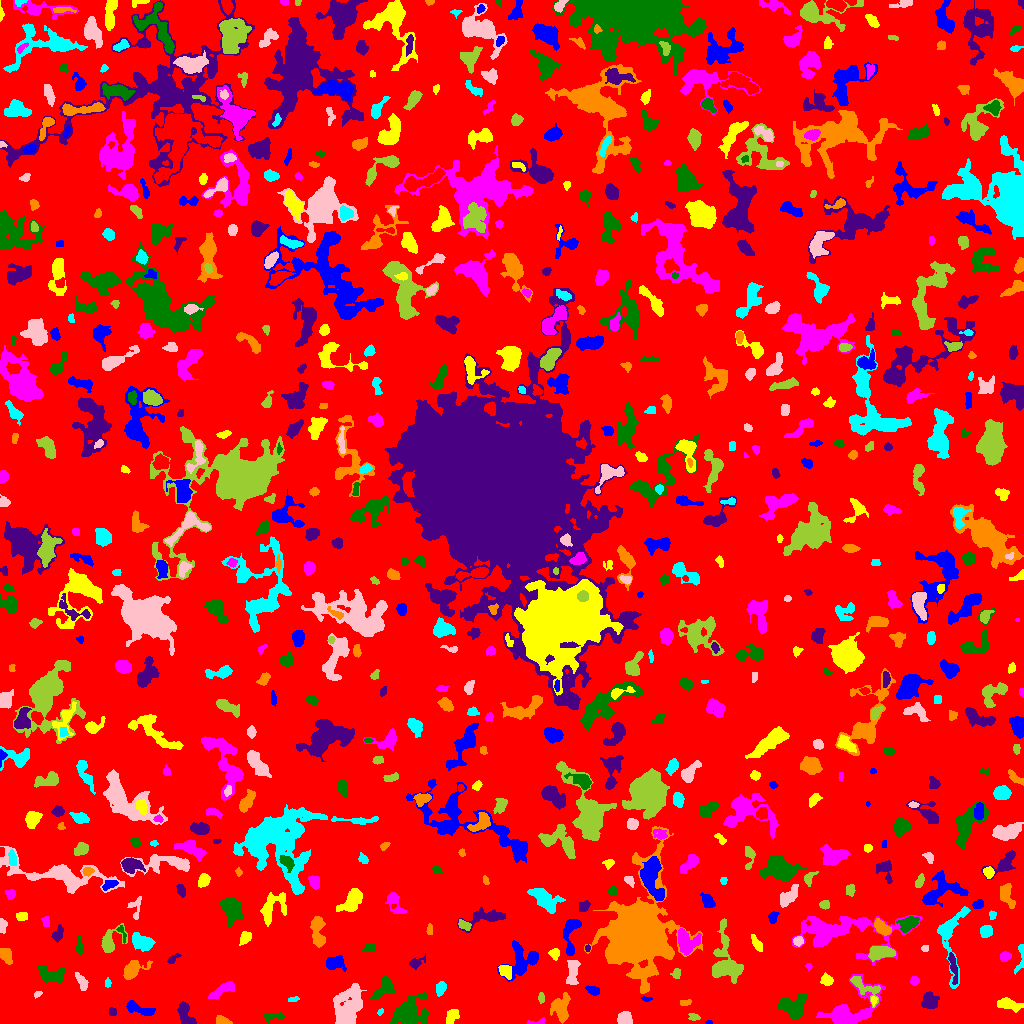

Data behind this chart, as committed beside it:
ID, X, Y, A, B, theta, total_flux, mu_max, mu_median, mu_mean, R_fwhm, R_e, R10, R90, x_start, x_end, y_start, y_end, area, greylevel
0, 510.7, 515.7, 300.1, 296.8, -1.374, 1044516, 9.0, 1.0, 1.361, 57.56, 220.3, 85.36, 367.1, 0, 1023, 0, 1023, 767600, 1.361
1, 709, 1.342, 1.688, 0.9961, -0.005054, 73.0, 5.0, 2.5, 2.607, 2.111, 1.493, 0.5642, 2.459, 705, 712, 0, 3, 28, 5.607
2, 452.3, 8.415, 3.589, 2.27, 0.9497, 272.0, 5.0, 1.0, 1.7, 3.785, 3.385, 1.382, 5.557, 446, 459, 0, 14, 160, 5.7
3, 534.5, 1.012, 5.382, 1.137, 0.1197, 80.0, 4.0, 1.0, 1.127, 2.459, 2.034, 0.5642, 3.568, 526, 545, 0, 6, 71, 5.127
4, 270.4, 6.889, 5.711, 1.675, 0.06014, 54.0, 2.0, 0.0, 0.4252, 3.989, 2.646, 0.7979, 3.742, 264, 284, 1, 11, 127, 4.425
5, 185.7, 8.275, 6.981, 3.149, -1.094, 761.0, 8.0, 3.0, 2.938, 5.412, 5.078, 1.954, 7.838, 177, 196, 0, 22, 259, 5.938
6, 221.8, 2.54, 3.294, 1.774, -0.2508, 326.0, 6.0, 3.0, 2.937, 4.334, 2.985, 1.262, 4.72, 216, 232, 0, 8, 111, 6.937
7, 380.7, 12.15, 1.661, 1.097, 0.6141, 39.0, 2.0, 1.0, 1.026, 2.932, 1.693, 0.5642, 2.706, 377, 383, 8, 15, 38, 6.026
8, 625, 3.927, 3.535, 2.925, -0.2037, 669.0, 9.0, 3.5, 3.801, 4.82, 3.827, 1.493, 6.206, 617, 632, 0, 12, 176, 6.801
9, 693.9, 5.738, 2.72, 1.407, -0.05677, 122.0, 5.0, 1.0, 1.605, 2.523, 2.185, 0.7979, 3.785, 688, 700, 3, 10, 76, 5.605
10, 986.5, 6.733, 2.113, 2.006, -1.187, 135.0, 4.0, 1.0, 1.227, 3.613, 2.523, 0.9772, 4.146, 981, 991, 0, 14, 110, 5.227
11, 138.1, 14.92, 8.505, 2.518, -0.2925, 523.0, 6.0, 2.0, 2.152, 4.334, 4.951, 1.693, 7.756, 126, 155, 8, 23, 243, 5.152
12, 1008, 19.31, 6.332, 2.695, -0.2096, 589.0, 6.0, 2.0, 2.414, 5.557, 4.72, 1.693, 7.59, 997, 1023, 11, 26, 244, 5.414
13, 851.1, 13.13, 16.07, 9.367, 0.538, 2629, 6.0, 3.0, 2.998, 12.73, 9.356, 3.7, 14.76, 816, 885, 0, 49, 877, 5.998
14, 407.8, 9.304, 7.723, 5.788, 0.3419, 4432, 21.0, 4.0, 6.207, 6.794, 6.956, 2.706, 12.14, 390, 428, 0, 31, 714, 9.207
15, 112.7, 11.58, 2.348, 1.665, -1.522, 57.0, 2.0, 1.0, 0.8906, 3.949, 2.523, 0.7979, 3.7, 109, 116, 8, 16, 64, 4.891
16, 684.5, 20.88, 2.945, 1.322, 0.1039, 257.0, 8.0, 4.0, 3.779, 3.385, 2.459, 0.9772, 3.868, 680, 691, 18, 24, 68, 6.779
17, 293.8, 24.27, 2.815, 1.088, 0.1879, 77.0, 4.0, 1.0, 1.4, 2.394, 2.034, 0.5642, 3.568, 288, 299, 22, 27, 55, 5.4
18, 347.9, 16.34, 10.38, 6.135, 1.154, 4928, 13.0, 5.0, 5.737, 9.837, 8.974, 3.568, 14.34, 333, 366, 0, 40, 859, 7.737
19, 541.2, 25.93, 2.457, 1.44, -1.516, 104.0, 4.0, 2.0, 1.6, 3.241, 2.394, 0.9772, 3.785, 538, 544, 20, 31, 65, 5.6
20, 621.2, 30.12, 4.696, 3.865, -0.9882, 847.0, 6.0, 3.0, 2.972, 7.269, 5.412, 2.111, 8.349, 612, 630, 20, 43, 285, 5.972
21, 646.3, 24.64, 2.714, 1.123, -0.05365, 101.0, 4.0, 2.0, 2.104, 3.29, 2.185, 0.7979, 3.241, 641, 652, 22, 27, 48, 7.104
22, 873.4, 23.12, 2.256, 1.231, 1.507, 120.0, 5.0, 2.0, 2.4, 2.706, 2.034, 0.7979, 3.192, 871, 877, 17, 27, 50, 10.4
23, 223.9, 34.1, 7.768, 2.279, 0.4826, 574.0, 8.0, 2.0, 2.362, 4.222, 4.334, 1.493, 7.399, 208, 234, 24, 42, 243, 6.362
24, 792.9, 15.71, 6.41, 4.975, -0.3425, 1049, 7.0, 2.0, 2.199, 6.482, 5.997, 2.257, 9.373, 777, 807, 5, 30, 477, 6.199
25, 929.7, 22.01, 3.927, 3.822, 0.9051, 1162, 10.0, 4.0, 4.842, 6.129, 4.886, 1.954, 7.653, 921, 939, 15, 32, 240, 6.842
26, 560.7, 15.24, 6.189, 4.068, 1.561, 1213, 7.0, 3.0, 3.278, 7.092, 5.754, 2.326, 9.202, 550, 570, 0, 31, 370, 6.278
27, 440.7, 35.45, 3.225, 2.128, 1.335, 312.0, 6.0, 2.0, 2.4, 4.334, 3.29, 1.262, 5.202, 436, 446, 27, 42, 130, 6.4
28, 37.81, 29.38, 2.192, 1.34, 0.3821, 95.0, 4.0, 2.0, 1.979, 3.09, 2.111, 0.7979, 3.241, 34, 42, 25, 32, 48, 4.979
29, 863.2, 37.32, 10.22, 3.874, -0.6528, 560.0, 5.0, 2.0, 1.905, 4.687, 5.015, 1.871, 8.273, 850, 880, 16, 47, 294, 7.905
30, 702.5, 39.1, 2.084, 1.527, 0.8356, 89.0, 4.0, 1.0, 1.254, 2.985, 2.326, 0.7979, 3.656, 698, 706, 33, 43, 71, 5.254
31, 593.1, 33, 3.232, 1.979, -0.3048, 251.0, 4.0, 2.0, 2.221, 5.015, 3.29, 1.382, 4.951, 585, 599, 28, 38, 113, 7.221
32, 826.1, 43.07, 2.521, 2.124, -0.001943, 214.0, 5.0, 1.0, 1.698, 3.523, 2.877, 1.128, 4.514, 820, 833, 38, 51, 126, 5.698
33, 914.7, 42.65, 2.011, 1.838, 0.05192, 144.0, 4.0, 2.0, 1.87, 3.613, 2.459, 0.9772, 3.909, 910, 919, 38, 47, 77, 5.87
34, 383.9, 35.31, 7.145, 3.433, 0.8036, 834.0, 6.0, 3.0, 3.033, 7.399, 5.323, 2.111, 8.253, 370, 394, 24, 47, 275, 7.033
35, 953.1, 57.17, 8.928, 1.562, -1.394, 320.0, 5.0, 2.0, 1.749, 3.141, 4.184, 1.382, 6.676, 948, 957, 39, 71, 183, 6.749
36, 638.1, 89.57, 14.24, 11.98, 1.353, 87963, 122.0, 6.0, 18.06, 11.85, 13.15, 4.918, 25.64, 584, 702, 30, 197, 4871, 21.06
37, 107.5, 40.09, 1.905, 1.306, -1.571, 44.0, 2.0, 1.0, 0.8148, 3.385, 2.034, 0.7979, 3.141, 105, 111, 36, 46, 54, 4.815
38, 81.69, 41.88, 5.141, 2.09, -1.066, 342.0, 4.0, 2.0, 2.311, 6.103, 4.068, 1.596, 6.024, 75, 88, 33, 51, 148, 5.311
39, 676.7, 49.56, 2.494, 1.572, -1.426, 95.0, 3.0, 1.0, 1.131, 2.985, 2.459, 0.9772, 3.909, 670, 680, 45, 55, 84, 5.131
40, 200.1, 56.71, 19.18, 7.195, -0.08345, 3498, 8.0, 3.0, 2.922, 10.85, 10.54, 3.949, 16.77, 158, 238, 44, 83, 1197, 5.922
41, 334.7, 60.6, 4.492, 3.108, -0.04525, 822.0, 7.0, 4.0, 3.528, 6.129, 4.652, 1.871, 7.225, 326, 346, 52, 68, 233, 6.528
42, 505.4, 52.57, 3.711, 2.676, -0.9246, 482.0, 7.0, 3.0, 3.09, 4.26, 3.909, 1.493, 6.103, 498, 511, 44, 58, 156, 8.09
43, 808.6, 56.78, 1.404, 1.172, 1.488, 58.0, 6.0, 1.0, 1.415, 1.784, 1.382, 0.0, 2.585, 805, 812, 53, 60, 41, 5.415
44, 52.41, 48.51, 6.862, 3.642, -0.2362, 978.0, 7.0, 2.0, 2.885, 5.863, 5.47, 2.185, 8.903, 38, 65, 40, 58, 339, 5.885
45, 416.1, 60.97, 4.332, 2.175, 0.4021, 291.0, 5.0, 2.0, 2.328, 4.068, 3.478, 1.382, 5.47, 409, 425, 54, 70, 125, 5.328
46, 133.3, 54.61, 6.229, 3.729, 0.5434, 724.0, 7.0, 2.0, 2.421, 4.334, 5.293, 1.954, 8.463, 123, 152, 44, 63, 299, 5.421
47, 1021, 69.05, 8.06, 1.945, 1.459, 182.0, 4.0, 1.0, 1.348, 3.613, 2.985, 1.128, 5.323, 1014, 1023, 49, 79, 135, 5.348
48, 572.4, 51.16, 6.897, 2.52, 1.47, 954.0, 9.0, 4.0, 3.683, 5.499, 5.015, 1.954, 7.736, 566, 580, 39, 63, 259, 6.683
49, 724.4, 62.04, 14.53, 7.251, -1.49, 3072, 13.0, 3.0, 3.807, 5.293, 8.759, 3.038, 14.37, 712, 743, 40, 105, 807, 5.807
50, 283.5, 67.57, 18.71, 9.342, 0.6048, 3104, 9.0, 2.0, 2.697, 6.933, 10.08, 3.478, 16.5, 251, 330, 41, 109, 1151, 5.697
51, 532.9, 66.02, 2.324, 2.017, -1.54, 274.0, 7.0, 3.0, 3.011, 3.29, 2.706, 1.128, 4.406, 528, 537, 60, 71, 91, 9.011
52, 554.9, 69.61, 2.292, 1.916, 1.398, 182.0, 6.0, 1.0, 1.767, 3.038, 2.523, 0.9772, 4.184, 548, 559, 63, 75, 103, 5.767
53, 1005, 66.89, 2.648, 2.127, 0.3417, 338.0, 7.0, 3.0, 3.314, 3.742, 3.038, 1.128, 4.853, 1000, 1011, 62, 72, 102, 6.314
54, 79.55, 77.35, 4.502, 1.392, -1.55, 119.0, 2.0, 1.0, 1.123, 5.262, 3.038, 1.262, 4.886, 76, 83, 69, 87, 106, 5.123
55, 172.5, 63.98, 3.531, 1.57, 0.6638, 156.0, 6.0, 2.0, 1.902, 2.459, 2.459, 0.7979, 4.222, 167, 181, 60, 70, 82, 7.902
56, 5.665, 68.04, 3.982, 2.337, -1.048, 505.0, 7.0, 3.0, 2.936, 4.297, 3.742, 1.493, 6.024, 0, 12, 59, 75, 172, 6.936
57, 142, 81.32, 5.682, 3.379, -0.4356, 1130, 8.0, 4.0, 3.705, 7.092, 5.47, 2.185, 8.425, 132, 155, 72, 91, 305, 6.705
58, 925, 74.69, 1.628, 1.485, 1.426, 89.0, 4.0, 2.0, 1.816, 3.038, 2.034, 0.7979, 3.038, 921, 928, 72, 78, 49, 5.816
59, 880.3, 70.71, 6.424, 2.918, 0.06227, 1559, 10.0, 5.0, 5.078, 7.269, 5.47, 2.257, 8.482, 868, 895, 62, 77, 307, 9.078
... 704 more rows
